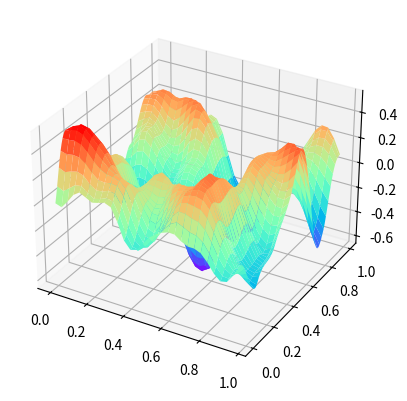

The matplotlib source for this figure:
"""Perlin noise implementation."""
# Licensed under ISC
from itertools import product
import math
import random

import numpy as np
import matplotlib.pyplot as plt


def smoothstep(t):
    """Smooth curve with a zero derivative at 0 and 1, making it useful for
    interpolating.
    """
    return t * t * (3. - 2. * t)


def lerp(t, a, b):
    """Linear interpolation between a and b, given a fraction t."""
    return a + t * (b - a)


class PerlinNoiseFactory(object):
    """Callable that produces Perlin noise for an arbitrary point in an
    arbitrary number of dimensions.  The underlying grid is aligned with the
    integers.
    There is no limit to the coordinates used; new gradients are generated on
    the fly as necessary.
    """

    def __init__(self, dimension=2, octaves=1, tile=(0, 3), unbias=False):
        """Create a new Perlin noise factory in the given number of dimensions,
        which should be an integer and at least 1.
        More octaves create a foggier and more-detailed noise pattern.  More
        than 4 octaves is rather excessive.
        ``tile`` can be used to make a seamlessly tiling pattern.  For example:
            pnf = PerlinNoiseFactory(2, tile=(0, 3))
        This will produce noise that tiles every 3 units vertically, but never
        tiles horizontally.
        If ``unbias`` is true, the smoothstep function will be applied to the
        output before returning it, to counteract some of Perlin noise's
        significant bias towards the center of its output range.
        """
        self.dimension = dimension
        self.octaves = octaves
        self.tile = tile + (0,) * dimension
        self.unbias = unbias

        # For n dimensions, the range of Perlin noise is ±sqrt(n)/2; multiply
        # by this to scale to ±1
        self.scale_factor = 2 * dimension ** -0.5

        self.gradient = {}

    def _generate_gradient(self):
        # Generate a random unit vector at each grid point -- this is the
        # "gradient" vector, in that the grid tile slopes towards it

        # 1 dimension is special, since the only unit vector is trivial;
        # instead, use a slope between -1 and 1
        if self.dimension == 1:
            return (random.uniform(-1, 1),)

        # Generate a random point on the surface of the unit n-hypersphere;
        # this is the same as a random unit vector in n dimensions.  Thanks
        # to: http://mathworld.wolfram.com/SpherePointPicking.html
        # Pick n normal random variables with stddev 1
        random_point = [random.gauss(0, 1) for _ in range(self.dimension)]
        # Then scale the result to a unit vector
        scale = sum(n * n for n in random_point) ** -0.5
        return tuple(coord * scale for coord in random_point)

    def get_plain_noise(self, *point):
        """Get plain noise for a single point, without taking into account
        either octaves or tiling.
        """
        if len(point) != self.dimension:
            raise ValueError("Expected {} values, got {}".format(
                self.dimension, len(point)))

        # Build a list of the (min, max) bounds in each dimension
        grid_coords = []
        for coord in point:
            min_coord = math.floor(coord)
            max_coord = min_coord + 1
            grid_coords.append((min_coord, max_coord))

        # Compute the dot product of each gradient vector and the point's
        # distance from the corresponding grid point.  This gives you each
        # gradient's "influence" on the chosen point.
        dots = []
        for grid_point in product(*grid_coords):
            if grid_point not in self.gradient:
                self.gradient[grid_point] = self._generate_gradient()
            gradient = self.gradient[grid_point]

            dot = 0
            for i in range(self.dimension):
                dot += gradient[i] * (point[i] - grid_point[i])
            dots.append(dot)

        # Interpolate all those dot products together.  The interpolation is
        # done with smoothstep to smooth out the slope as you pass from one
        # grid cell into the next.
        # Due to the way product() works, dot products are ordered such that
        # the last dimension alternates: (..., min), (..., max), etc.  So we
        # can interpolate adjacent pairs to "collapse" that last dimension.  Then
        # the results will alternate in their second-to-last dimension, and so
        # forth, until we only have a single value left.
        dim = self.dimension
        while len(dots) > 1:
            dim -= 1
            s = smoothstep(point[dim] - grid_coords[dim][0])

            next_dots = []
            while dots:
                next_dots.append(lerp(s, dots.pop(0), dots.pop(0)))

            dots = next_dots

        return dots[0] * self.scale_factor

    def __call__(self, *point):
        """Get the value of this Perlin noise function at the given point.  The
        number of values given should match the number of dimensions.
        """
        ret = 0
        for o in range(self.octaves):
            o2 = 1 << o
            new_point = []
            for i, coord in enumerate(point):
                coord *= o2
                if self.tile[i]:
                    coord %= self.tile[i] * o2
                new_point.append(coord)
            ret += self.get_plain_noise(*new_point) / o2

        # Need to scale n back down since adding all those extra octaves has
        # probably expanded it beyond ±1
        # 1 octave: ±1
        # 2 octaves: ±1½
        # 3 octaves: ±1¾
        ret /= 2 - 2 ** (1 - self.octaves)

        if self.unbias:
            # The output of the plain Perlin noise algorithm has a fairly
            # strong bias towards the center due to the central limit theorem
            # -- in fact the top and bottom 1/8 virtually never happen.  That's
            # a quarter of our entire output range!  If only we had a function
            # in [0..1] that could introduce a bias towards the endpoints...
            r = (ret + 1) / 2
            # Doing it this many times is a completely made-up heuristic.
            for _ in range(int(self.octaves / 2 + 0.5)):
                r = smoothstep(r)
            ret = r * 2 - 1

        return ret


def make_perlin_terrain(octaves, tile, frameSize):
    PNFactory = PerlinNoiseFactory(octaves=octaves, tile=tile)
    scale = 3.
    noise = np.zeros([frameSize[0], frameSize[1]])
    for i in range(frameSize[0]):
        for j in range(frameSize[1]):
            noise[i, j] = PNFactory(scale * i / frameSize[0], scale * j / frameSize[1])
    return noise


if __name__ == "__main__":
    frameSize = (30, 100)
    Z = make_perlin_terrain(octaves=2, tile=(0, 3), frameSize=frameSize)
    fig = plt.figure()  # 定义新的三维坐标轴
    ax3 = plt.axes(projection='3d')
    # 定义三维数据
    xx = np.arange(0, 1, 1 / frameSize[0])
    yy = np.arange(0, 1, 1 / frameSize[1])
    X, Y = np.meshgrid(xx, yy)
    # # 作图
    print(X.shape, Y.shape, Z.shape)
    ax3.plot_surface(X, Y, Z.T, cmap='rainbow')
    # ax3.contour(X, Y, Z, offset=-0.5, cmap='rainbow')  # 等高线图，要设置offset，为Z的最小值
    plt.show()
